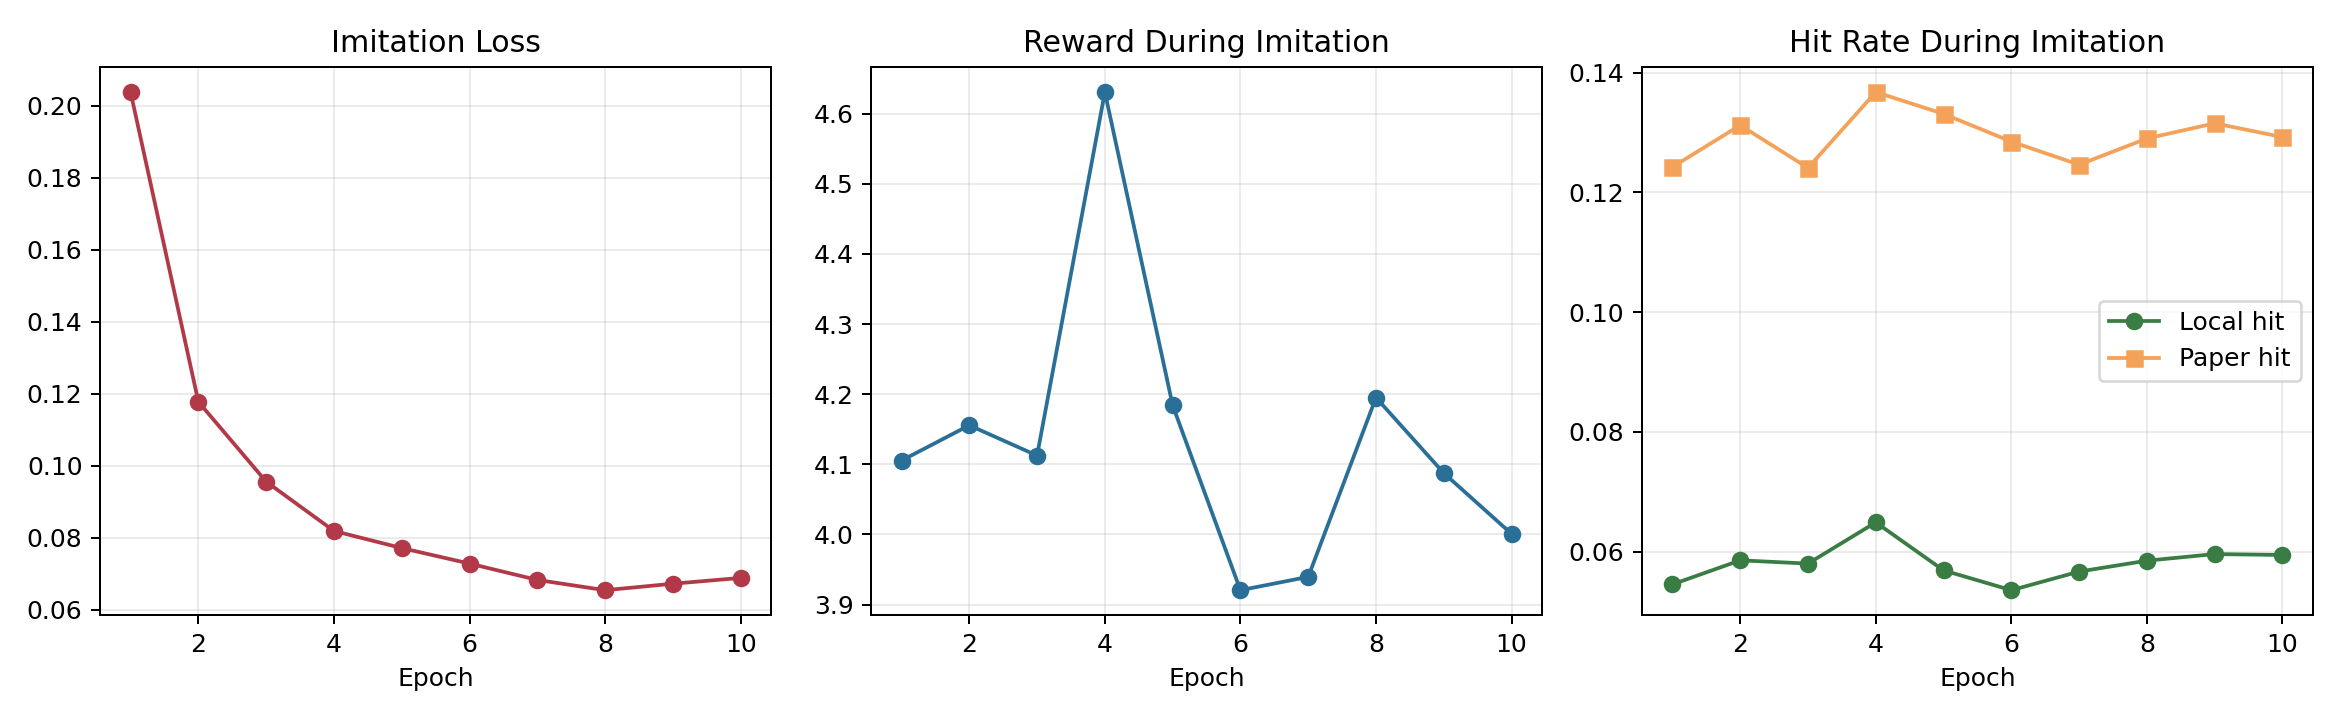

Data behind this chart, as committed beside it:
epoch, loss, reward, local_hit_rate, paper_hit_rate
1, 0.2038, 4.105, 0.05454, 0.1242
2, 0.1178, 4.156, 0.05856, 0.1312
3, 0.09563, 4.112, 0.05801, 0.1241
4, 0.08194, 4.631, 0.0649, 0.1367
5, 0.07719, 4.184, 0.05687, 0.1331
6, 0.07289, 3.921, 0.05357, 0.1285
7, 0.06835, 3.939, 0.05668, 0.1246
8, 0.0655, 4.195, 0.0585, 0.129
9, 0.06729, 4.088, 0.0596, 0.1315
10, 0.06891, 4.001, 0.05945, 0.1292
